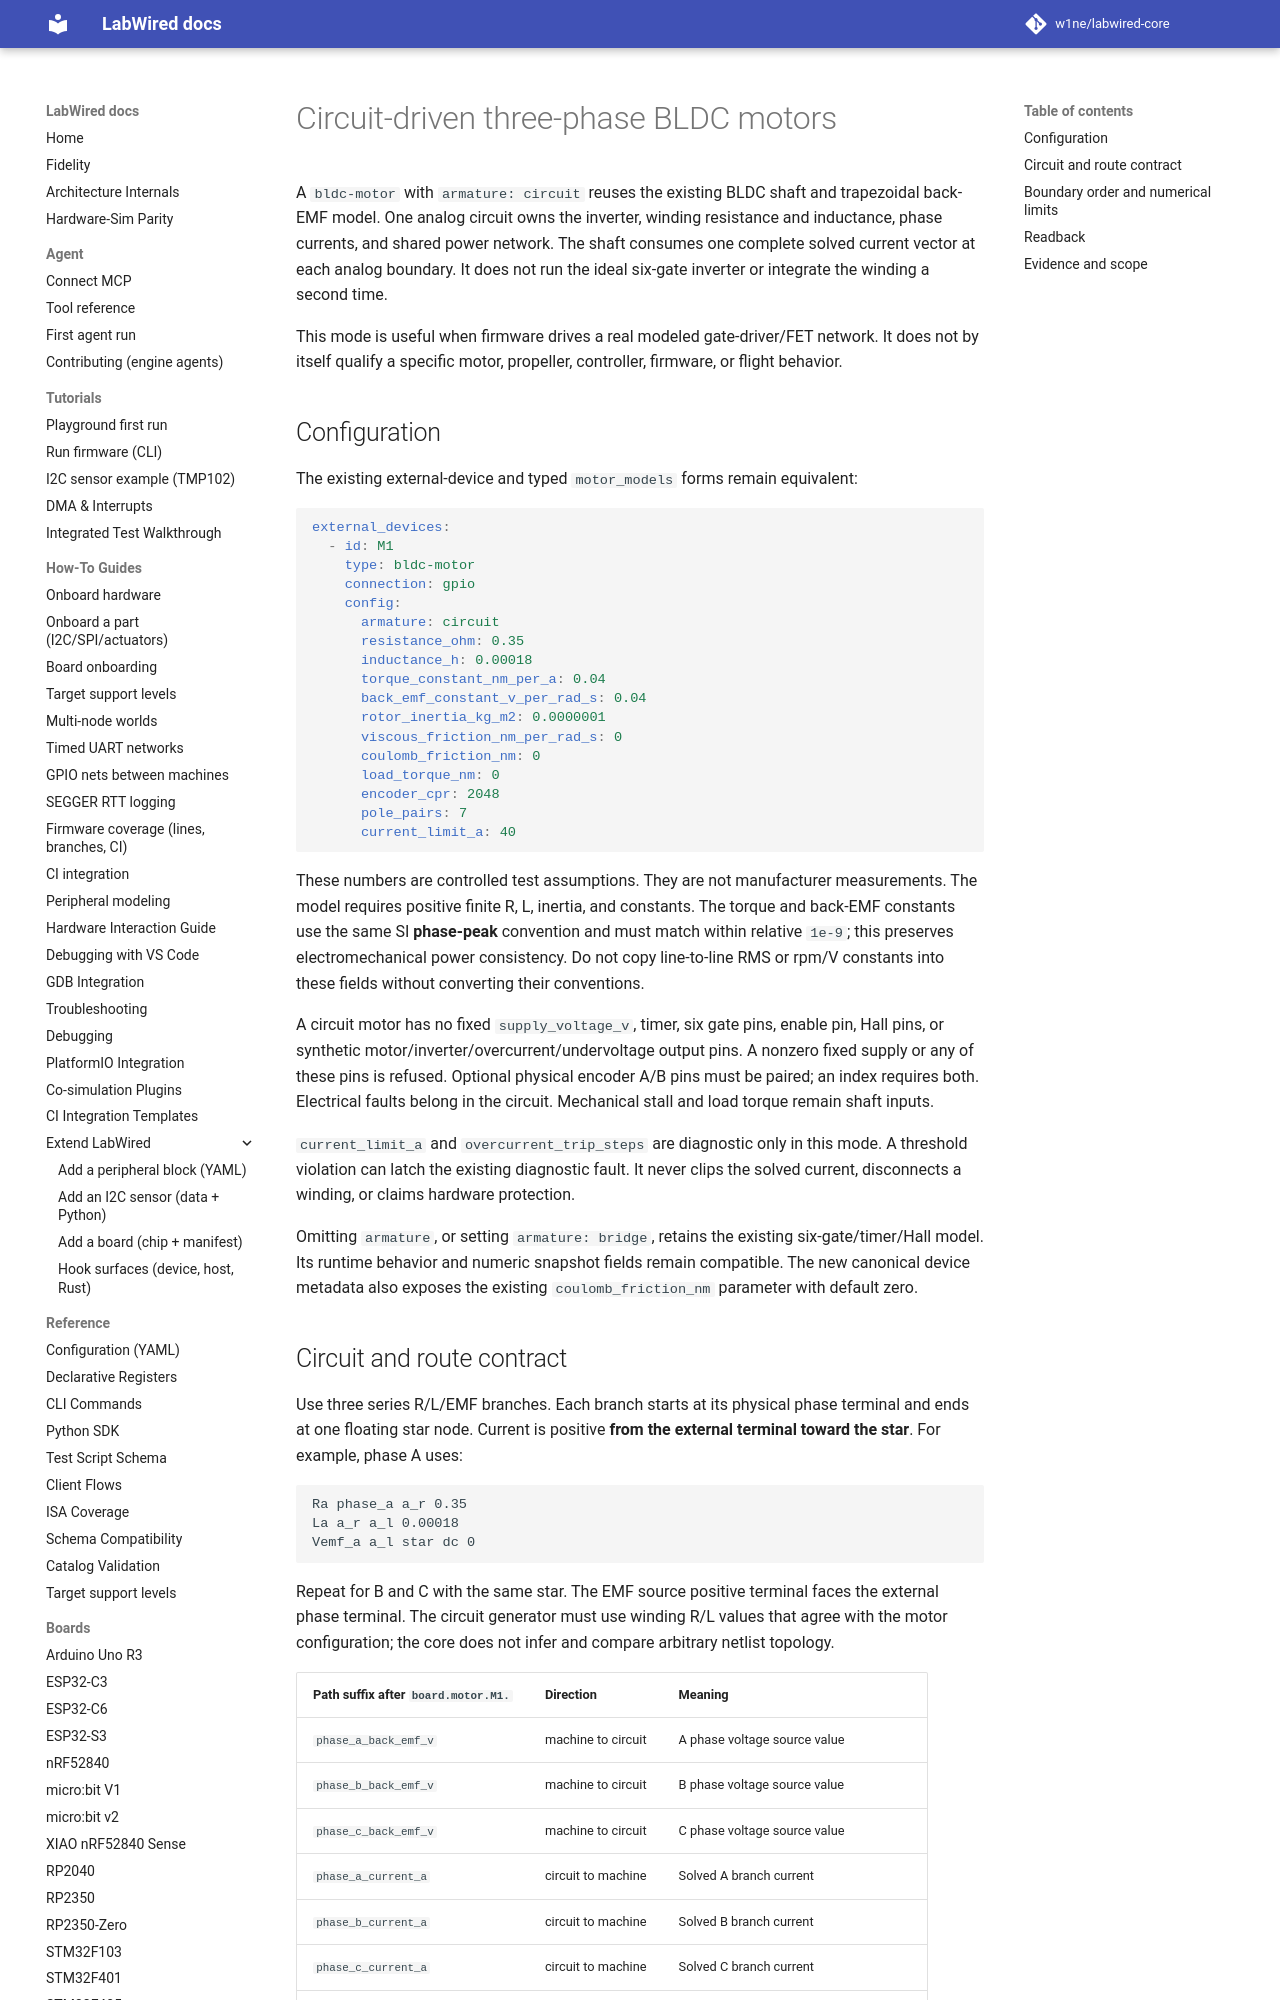

repository: w1ne/labwired-core · page: circuit-bldc/index.html · generator: mkdocs

# Circuit-driven three-phase BLDC motors

A `bldc-motor` with `armature: circuit` reuses the existing BLDC shaft and
trapezoidal back-EMF model. One analog circuit owns the inverter, winding
resistance and inductance, phase currents, and shared power network. The shaft
consumes one complete solved current vector at each analog boundary. It does
not run the ideal six-gate inverter or integrate the winding a second time.

This mode is useful when firmware drives a real modeled gate-driver/FET
network. It does not by itself qualify a specific motor, propeller, controller,
firmware, or flight behavior.

## Configuration

The existing external-device and typed `motor_models` forms remain equivalent:

```yaml
external_devices:
  - id: M1
    type: bldc-motor
    connection: gpio
    config:
      armature: circuit
      resistance_ohm: 0.35
      inductance_h: 0.00018
      torque_constant_nm_per_a: 0.04
      back_emf_constant_v_per_rad_s: 0.04
      rotor_inertia_kg_m2: 0.0000001
      viscous_friction_nm_per_rad_s: 0
      coulomb_friction_nm: 0
      load_torque_nm: 0
      encoder_cpr: 2048
      pole_pairs: 7
      current_limit_a: 40
```

These numbers are controlled test assumptions. They are not manufacturer
measurements. The model requires positive finite R, L, inertia, and constants.
The torque and back-EMF constants use the same SI **phase-peak** convention and
must match within relative `1e-9`; this preserves electromechanical power
consistency. Do not copy line-to-line RMS or rpm/V constants into these fields
without converting their conventions.

A circuit motor has no fixed `supply_voltage_v`, timer, six gate pins, enable
pin, Hall pins, or synthetic motor/inverter/overcurrent/undervoltage output
pins. A nonzero fixed supply or any of these pins is refused. Optional physical
encoder A/B pins must be paired; an index requires both. Electrical faults
belong in the circuit. Mechanical stall and load torque remain shaft inputs.

`current_limit_a` and `overcurrent_trip_steps` are diagnostic only in this mode.
A threshold violation can latch the existing diagnostic fault. It never clips
the solved current, disconnects a winding, or claims hardware protection.

Omitting `armature`, or setting `armature: bridge`, retains the existing
six-gate/timer/Hall model. Its runtime behavior and numeric snapshot fields
remain compatible. The new canonical device metadata also exposes the
existing `coulomb_friction_nm` parameter with default zero.
